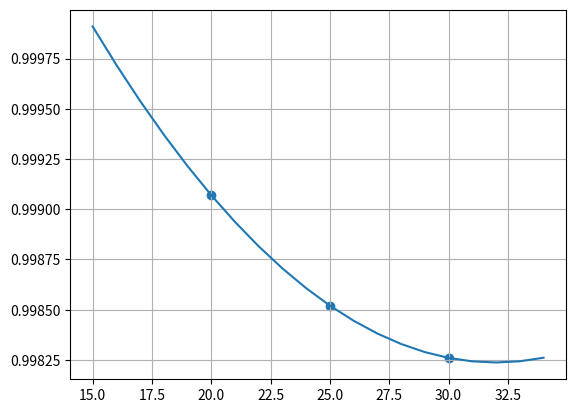

Write the Python code that produced this figure.
# Interpolacao pelo metodo de Lagrange

def Lk(x, k, n, xk = []):
	j = 0
	L = 1
	while j <= n:
		if j != k:
			L *= (x - xk[j]) / (xk[k] - xk[j])
		j += 1
	return L

def lagrange(x, xk = [], yk = []):

	P = 0
	k = 0
	n = 2
	while k <= n:
		P += yk[k] * Lk(x, k, n, xk)
		print("k={:d}		xk={:.2f}	Lk={:.2f}".format(k, xk[k], Lk(x, k, n, xk)))
		k += 1
	print(P)
	return P

xk = [20, 25, 30]
yk = [0.99907, 0.99852, 0.99826]

lagrange(25, xk, yk)


import matplotlib.pyplot as plt

xi = 15
xf = 35
yi = 0
X = []
Y = []
while xi < xf: 
	X.append(xi)
	Y.append(lagrange(xi, xk, yk))
	xi += 1
	yi += 1


fig = plt.figure()

plt.scatter(xk, yk)
plt.plot(X, Y)

plt.grid()
plt.show()